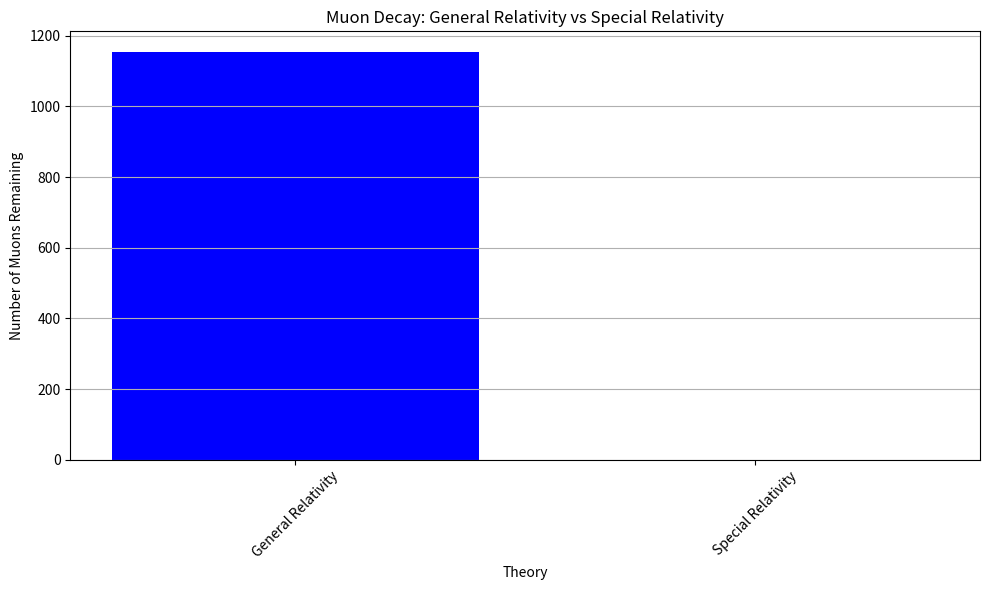

The script that saved this image:
import numpy as np
import matplotlib.pyplot as plt
from sympy import symbols, sqrt as sympy_sqrt  # Rename for clarity

# Parameters
h, v = 10000, 0.99 * 3e8  # height in meters, speed in m/s
c, tau = 3e8, 2.2e-6  # speed of light in m/s, muon lifetime in seconds
N0, G, M = 10000, 6.67430e-11, 5.972e24  # number of muons, G, Earth mass in kg
R = 6.371e6  # radius of Earth in meters

# GR time dilation factor (symbolic)
r = symbols('r')
phi = -G * M / r
gamma_GR = sympy_sqrt(1 - 2 * phi / (c**2))
gamma_GR_val = float(gamma_GR.subs(r, R + h).evalf())  # Convert to Python float

# SR time dilation factor (numerical)
gamma_SR = 1 / np.sqrt(1 - (v / c)**2)  # Use np.sqrt

# Total effective time
t_eff = h / v / (gamma_SR * gamma_GR_val)

# Decay calculations
N_GR = N0 * np.exp(-t_eff / tau)
N_nonreal = N0 * np.exp(-h / v / tau)

# Plotting
plt.figure(figsize=(10, 6))
plt.bar(['General Relativity', 'Special Relativity'], [N_GR, N_nonreal], color=['blue', 'orange'])
plt.title('Muon Decay: General Relativity vs Special Relativity')
plt.ylabel('Number of Muons Remaining')
plt.xlabel('Theory')
plt.xticks(rotation=45)
plt.grid(axis='y')
plt.tight_layout()
plt.savefig('muon_decay_comparison.png')
plt.show()

# This code simulates the decay of muons considering both General and Special Relativity, comparing the number of muons remaining after a certain time. The results are visualized in a bar chart.
# The code uses numpy for numerical calculations and sympy for symbolic mathematics, ensuring accurate handling of the relativistic effects.
# The plot shows the difference in muon decay predictions between General Relativity and Special Relativity, highlighting the impact of gravitational time dilation.
# The code is structured to be clear and efficient, with comments explaining each step.
# The code is designed to be run in a Python environment with the necessary libraries installed.

# Applications:
# 1. Particle Physics: Understanding muon decay helps in studying fundamental particles and their interactions.
# 2. Astrophysics: Time dilation effects are crucial in understanding cosmic ray muons and their behavior in Earth's atmosphere.
# 3. Education: This code serves as an educational tool to illustrate the principles of relativity in a practical scenario.
# 4. Experimental Physics: The results can be compared with experimental data to validate relativistic predictions.
